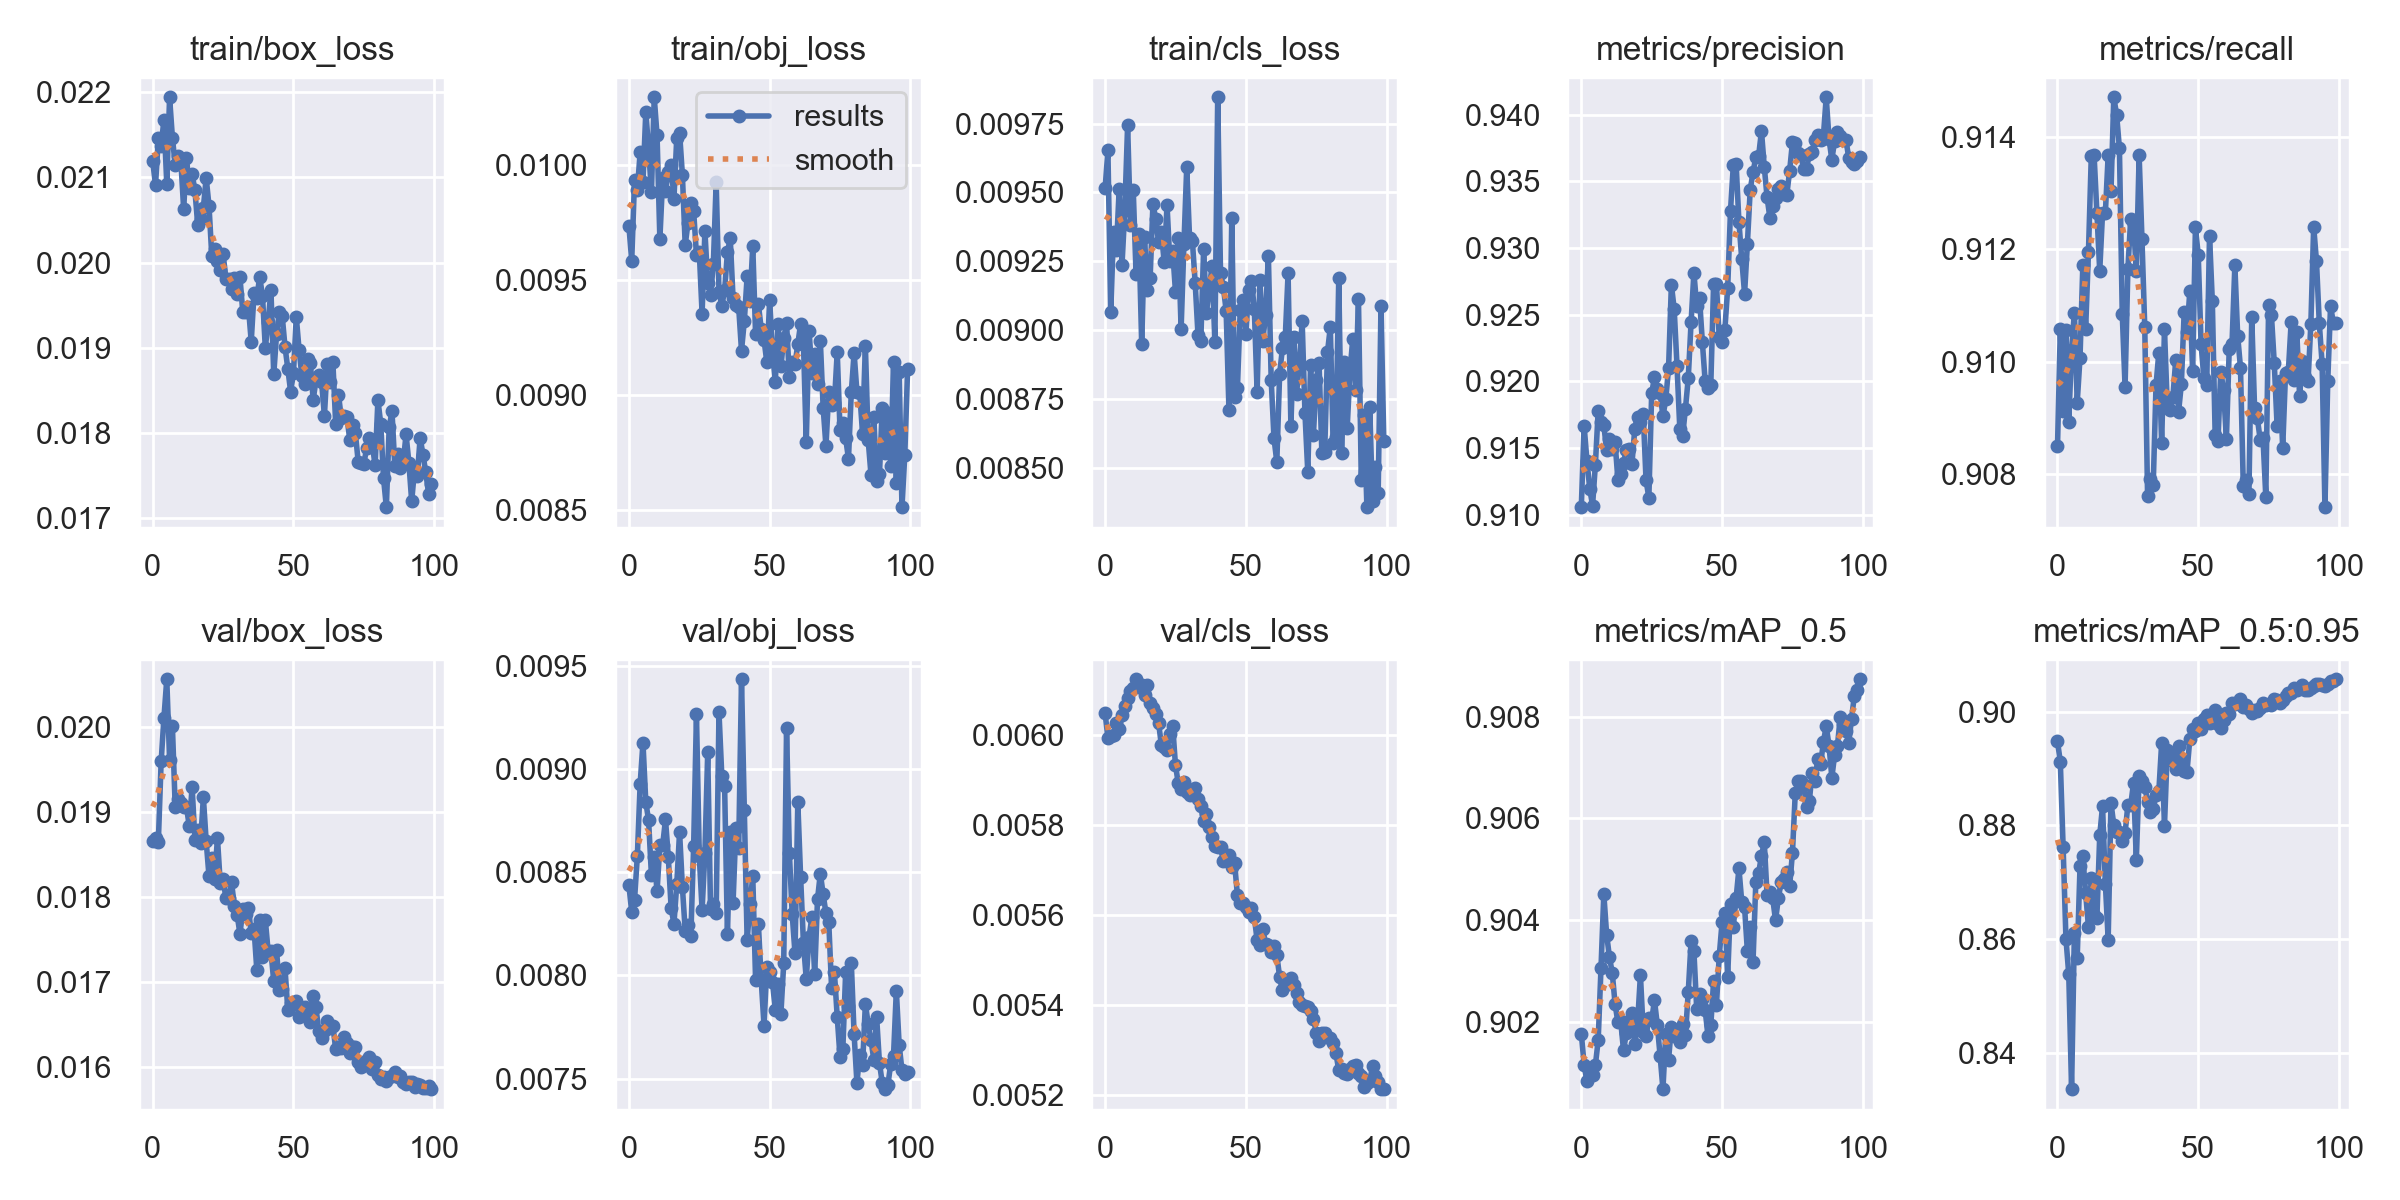

Source data for this figure (header and first rows):
epoch, train/box_loss, train/obj_loss, train/cls_loss, metrics/precision, metrics/recall, metrics/mAP_0.5, metrics/mAP_0.5:0.95, val/box_loss, val/obj_loss, val/cls_loss, x/lr0, x/lr1, x/lr2
0, 0.02119, 0.009736, 0.009514, 0.9106, 0.9085, 0.9018, 0.8948, 0.01867, 0.008437, 0.006049, 0.08515, 0.00015, 0.00015
1, 0.02091, 0.009584, 0.009652, 0.9167, 0.9106, 0.9012, 0.8912, 0.01869, 0.008307, 0.005993, 0.06931, 0.0003069, 0.0003069
2, 0.02146, 0.009934, 0.009066, 0.9141, 0.9091, 0.9008, 0.8762, 0.01865, 0.008366, 0.005997, 0.05346, 0.0004607, 0.0004607
3, 0.02137, 0.009892, 0.009358, 0.912, 0.9106, 0.901, 0.8601, 0.0196, 0.008578, 0.006001, 0.03761, 0.0006113, 0.0006113
4, 0.02168, 0.01006, 0.009291, 0.9107, 0.9089, 0.901, 0.8538, 0.02012, 0.008929, 0.006027, 0.02176, 0.0007587, 0.0007587
5, 0.02093, 0.009928, 0.009512, 0.9137, 0.9102, 0.9012, 0.8336, 0.02057, 0.009129, 0.006013, 0.005903, 0.000903, 0.000903
6, 0.02194, 0.01023, 0.009237, 0.9178, 0.9109, 0.9016, 0.8611, 0.01962, 0.008841, 0.006045, 0.0009406, 0.0009406, 0.0009406
7, 0.02147, 0.01007, 0.009436, 0.917, 0.9093, 0.9031, 0.8567, 0.02001, 0.008751, 0.006066, 0.0009406, 0.0009406, 0.0009406
8, 0.02114, 0.009882, 0.009744, 0.9167, 0.9101, 0.9045, 0.8728, 0.01906, 0.008486, 0.006082, 0.0009307, 0.0009307, 0.0009307
9, 0.02125, 0.0103, 0.009383, 0.9148, 0.9117, 0.9037, 0.8746, 0.01916, 0.008575, 0.006098, 0.0009208, 0.0009208, 0.0009208
10, 0.0212, 0.01013, 0.009509, 0.9157, 0.9106, 0.9033, 0.8681, 0.01911, 0.008407, 0.006105, 0.0009109, 0.0009109, 0.0009109
11, 0.02063, 0.009678, 0.009203, 0.9149, 0.912, 0.903, 0.8621, 0.01907, 0.008631, 0.006124, 0.000901, 0.000901, 0.000901
12, 0.02123, 0.009942, 0.009349, 0.9154, 0.9136, 0.9024, 0.8707, 0.01906, 0.008632, 0.006108, 0.0008911, 0.0008911, 0.0008911
13, 0.02087, 0.009886, 0.008949, 0.9126, 0.9137, 0.902, 0.8642, 0.01884, 0.008756, 0.006111, 0.0008812, 0.0008812, 0.0008812
14, 0.02104, 0.009971, 0.009337, 0.9131, 0.9126, 0.902, 0.8638, 0.0193, 0.008573, 0.006089, 0.0008713, 0.0008713, 0.0008713
15, 0.02085, 0.01, 0.009147, 0.9139, 0.9116, 0.9014, 0.8782, 0.01867, 0.008328, 0.006112, 0.0008614, 0.0008614, 0.0008614
16, 0.02044, 0.009854, 0.009191, 0.9148, 0.9126, 0.9018, 0.8834, 0.01879, 0.008249, 0.006071, 0.0008515, 0.0008515, 0.0008515
17, 0.02051, 0.01012, 0.00946, 0.915, 0.9126, 0.902, 0.8698, 0.01864, 0.008441, 0.00606, 0.0008416, 0.0008416, 0.0008416
18, 0.02065, 0.01014, 0.009403, 0.9138, 0.9137, 0.9022, 0.8599, 0.01918, 0.008696, 0.006046, 0.0008317, 0.0008317, 0.0008317
19, 0.02099, 0.009958, 0.009321, 0.9165, 0.913, 0.9016, 0.8839, 0.01866, 0.008429, 0.006027, 0.0008218, 0.0008218, 0.0008218
20, 0.02067, 0.009652, 0.009355, 0.9174, 0.9147, 0.902, 0.8801, 0.01825, 0.008217, 0.005978, 0.0008119, 0.0008119, 0.0008119
21, 0.02007, 0.00975, 0.009247, 0.917, 0.9144, 0.9029, 0.8788, 0.01846, 0.008243, 0.005975, 0.000802, 0.000802, 0.000802
22, 0.02016, 0.009837, 0.009454, 0.9175, 0.9138, 0.9018, 0.8789, 0.01821, 0.008189, 0.005968, 0.0007921, 0.0007921, 0.0007921
23, 0.02002, 0.009801, 0.009251, 0.9126, 0.9109, 0.9017, 0.8773, 0.0187, 0.008627, 0.006004, 0.0007822, 0.0007822, 0.0007822
24, 0.01991, 0.00961, 0.009289, 0.9113, 0.9095, 0.9021, 0.8786, 0.01816, 0.009265, 0.006021, 0.0007723, 0.0007723, 0.0007723
25, 0.02011, 0.009624, 0.00914, 0.9191, 0.9116, 0.9021, 0.8836, 0.01822, 0.008579, 0.005933, 0.0007624, 0.0007624, 0.0007624
26, 0.01981, 0.009355, 0.009334, 0.9203, 0.9125, 0.9024, 0.8835, 0.01799, 0.008318, 0.005893, 0.0007525, 0.0007525, 0.0007525
27, 0.01981, 0.009714, 0.009004, 0.9194, 0.9124, 0.902, 0.8874, 0.018, 0.008594, 0.00588, 0.0007426, 0.0007426, 0.0007426
28, 0.0197, 0.009488, 0.009312, 0.9191, 0.9116, 0.9013, 0.874, 0.01818, 0.009082, 0.005897, 0.0007327, 0.0007327, 0.0007327
29, 0.01982, 0.009437, 0.009593, 0.9174, 0.9137, 0.9007, 0.8886, 0.0179, 0.008322, 0.005875, 0.0007228, 0.0007228, 0.0007228
30, 0.01964, 0.00957, 0.009335, 0.9186, 0.9122, 0.9018, 0.8879, 0.01779, 0.008348, 0.005868, 0.0007129, 0.0007129, 0.0007129
31, 0.01983, 0.009925, 0.009325, 0.921, 0.9106, 0.9013, 0.8868, 0.01757, 0.008303, 0.005874, 0.000703, 0.000703, 0.000703
32, 0.01942, 0.009451, 0.009172, 0.9273, 0.9076, 0.9019, 0.8842, 0.01786, 0.009276, 0.005883, 0.0006931, 0.0006931, 0.0006931
33, 0.01943, 0.009389, 0.008983, 0.9254, 0.9079, 0.9017, 0.8823, 0.01781, 0.008969, 0.005859, 0.0006832, 0.0006832, 0.0006832
34, 0.01948, 0.009456, 0.008963, 0.9212, 0.9078, 0.9018, 0.8829, 0.01788, 0.008917, 0.005842, 0.0006733, 0.0006733, 0.0006733
35, 0.01907, 0.009621, 0.009296, 0.9164, 0.9096, 0.9016, 0.8853, 0.01758, 0.008199, 0.00581, 0.0006634, 0.0006634, 0.0006634
36, 0.01964, 0.009683, 0.009064, 0.9159, 0.9102, 0.902, 0.886, 0.01763, 0.008695, 0.005824, 0.0006535, 0.0006535, 0.0006535
37, 0.01959, 0.009422, 0.009152, 0.918, 0.9085, 0.9018, 0.8945, 0.01714, 0.008352, 0.005797, 0.0006436, 0.0006436, 0.0006436
38, 0.01983, 0.009394, 0.009232, 0.9203, 0.9106, 0.9026, 0.8799, 0.01774, 0.008713, 0.005774, 0.0006337, 0.0006337, 0.0006337
39, 0.01961, 0.009382, 0.008957, 0.9244, 0.9092, 0.9036, 0.8933, 0.0173, 0.008619, 0.005755, 0.0006238, 0.0006238, 0.0006238
40, 0.019, 0.009194, 0.009845, 0.9281, 0.9091, 0.9034, 0.8915, 0.01773, 0.009436, 0.005752, 0.0006139, 0.0006139, 0.0006139
41, 0.0193, 0.009323, 0.009206, 0.9256, 0.9094, 0.9023, 0.8923, 0.01737, 0.008803, 0.005753, 0.000604, 0.000604, 0.000604
42, 0.01968, 0.009517, 0.009158, 0.9262, 0.91, 0.9026, 0.8899, 0.01736, 0.00817, 0.005719, 0.0005941, 0.0005941, 0.0005941
43, 0.01869, 0.00941, 0.009072, 0.923, 0.9091, 0.9024, 0.8939, 0.01701, 0.008344, 0.005727, 0.0005842, 0.0005842, 0.0005842
44, 0.01916, 0.009648, 0.00871, 0.92, 0.9096, 0.9022, 0.8916, 0.01738, 0.00848, 0.005733, 0.0005743, 0.0005743, 0.0005743
45, 0.01942, 0.009266, 0.009409, 0.9195, 0.9109, 0.9017, 0.8897, 0.01691, 0.007978, 0.005708, 0.0005644, 0.0005644, 0.0005644
46, 0.01938, 0.009395, 0.008759, 0.9197, 0.9105, 0.9019, 0.8894, 0.01692, 0.008249, 0.005715, 0.0005545, 0.0005545, 0.0005545
47, 0.01901, 0.009289, 0.008789, 0.9273, 0.9113, 0.9028, 0.8952, 0.01716, 0.007976, 0.005645, 0.0005446, 0.0005446, 0.0005446
48, 0.01876, 0.009242, 0.009074, 0.9273, 0.9098, 0.9023, 0.8969, 0.01667, 0.007757, 0.005628, 0.0005347, 0.0005347, 0.0005347
49, 0.01849, 0.009143, 0.009111, 0.9233, 0.9124, 0.9033, 0.8966, 0.01675, 0.008043, 0.005628, 0.0005248, 0.0005248, 0.0005248
50, 0.0187, 0.009412, 0.008988, 0.9229, 0.9119, 0.904, 0.8981, 0.01675, 0.008016, 0.005619, 0.0005149, 0.0005149, 0.0005149
51, 0.01937, 0.00919, 0.009147, 0.9239, 0.9103, 0.9042, 0.8969, 0.01677, 0.007969, 0.005608, 0.000505, 0.000505, 0.000505
52, 0.01898, 0.009058, 0.00918, 0.927, 0.9097, 0.9029, 0.8988, 0.01659, 0.007832, 0.005617, 0.0004951, 0.0004951, 0.0004951
53, 0.01867, 0.009311, 0.009079, 0.9328, 0.9096, 0.9043, 0.8993, 0.01666, 0.00796, 0.005596, 0.0004852, 0.0004852, 0.0004852
54, 0.01858, 0.009125, 0.008778, 0.9362, 0.9122, 0.9039, 0.898, 0.01671, 0.007815, 0.005545, 0.0004753, 0.0004753, 0.0004753
55, 0.01886, 0.009248, 0.009182, 0.9363, 0.9111, 0.9044, 0.8983, 0.01661, 0.008059, 0.005535, 0.0004654, 0.0004654, 0.0004654
56, 0.01883, 0.009314, 0.008962, 0.9319, 0.9087, 0.905, 0.9003, 0.01653, 0.009197, 0.00557, 0.0004555, 0.0004555, 0.0004555
57, 0.01839, 0.009081, 0.009055, 0.9292, 0.9086, 0.9044, 0.8979, 0.01684, 0.008595, 0.005537, 0.0004456, 0.0004456, 0.0004456
58, 0.01862, 0.009146, 0.009271, 0.9266, 0.9098, 0.9043, 0.8972, 0.0167, 0.008299, 0.005534, 0.0004357, 0.0004357, 0.0004357
59, 0.01868, 0.009135, 0.00882, 0.9303, 0.9095, 0.9034, 0.8985, 0.01642, 0.008107, 0.005518, 0.0004258, 0.0004258, 0.0004258
... 40 more rows
